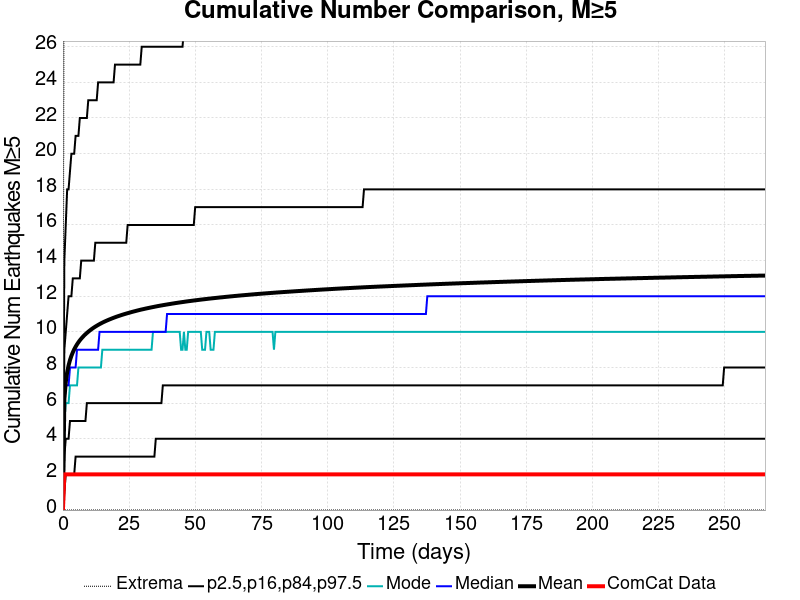

The data file committed next to this chart (first rows):
Time (days), ComCat Data, Simulation Mean, Simulation Median, Simulation Mode, Simulation Minimum, Simulation Maximum, 2.5 %-ile, 16 %-ile, 84 %-ile, 97.5 %-ile
0.0, 0.0, 0.0, 0.0, 0.0, 0.0, 0.0, 0.0, 0.0, 0.0, 0.0
0.5315, 2.0, 6.214, 6.0, 5.0, 0.0, 37.0, 1.0, 3.0, 9.0, 14.0
1.063, 2.0, 7.176, 7.0, 6.0, 0.0, 40.0, 2.0, 4.0, 10.0, 16.0
1.595, 2.0, 7.73, 7.0, 6.0, 0.0, 43.0, 2.0, 4.0, 11.0, 18.0
2.126, 2.0, 8.118, 7.0, 6.0, 0.0, 45.0, 2.0, 4.0, 12.0, 18.0
2.658, 2.0, 8.414, 8.0, 7.0, 0.0, 46.0, 2.0, 5.0, 12.0, 19.0
3.189, 2.0, 8.65, 8.0, 7.0, 0.0, 47.0, 2.0, 5.0, 12.0, 20.0
3.721, 2.0, 8.847, 8.0, 7.0, 0.0, 49.0, 2.0, 5.0, 13.0, 20.0
4.252, 2.0, 9.018, 8.0, 7.0, 0.0, 49.0, 2.0, 5.0, 13.0, 20.0
4.784, 2.0, 9.165, 8.0, 7.0, 0.0, 49.0, 3.0, 5.0, 13.0, 21.0
5.315, 2.0, 9.297, 9.0, 7.0, 0.0, 50.0, 3.0, 5.0, 13.0, 21.0
5.847, 2.0, 9.416, 9.0, 8.0, 0.0, 50.0, 3.0, 5.0, 13.0, 21.0
6.378, 2.0, 9.523, 9.0, 8.0, 0.0, 51.0, 3.0, 5.0, 13.0, 22.0
6.91, 2.0, 9.619, 9.0, 8.0, 0.0, 56.0, 3.0, 5.0, 14.0, 22.0
7.441, 2.0, 9.708, 9.0, 8.0, 0.0, 61.0, 3.0, 5.0, 14.0, 22.0
7.973, 2.0, 9.791, 9.0, 8.0, 0.0, 61.0, 3.0, 5.0, 14.0, 22.0
8.504, 2.0, 9.868, 9.0, 8.0, 0.0, 62.0, 3.0, 5.0, 14.0, 22.0
9.036, 2.0, 9.939, 9.0, 8.0, 0.0, 62.0, 3.0, 6.0, 14.0, 22.0
9.567, 2.0, 10.01, 9.0, 8.0, 0.0, 63.0, 3.0, 6.0, 14.0, 23.0
10.1, 2.0, 10.07, 9.0, 8.0, 0.0, 65.0, 3.0, 6.0, 14.0, 23.0
10.63, 2.0, 10.13, 9.0, 8.0, 0.0, 66.0, 3.0, 6.0, 14.0, 23.0
11.16, 2.0, 10.19, 9.0, 8.0, 0.0, 66.0, 3.0, 6.0, 14.0, 23.0
11.69, 2.0, 10.24, 9.0, 8.0, 0.0, 67.0, 3.0, 6.0, 14.0, 23.0
12.22, 2.0, 10.29, 9.0, 8.0, 0.0, 68.0, 3.0, 6.0, 15.0, 23.0
12.76, 2.0, 10.34, 9.0, 8.0, 0.0, 69.0, 3.0, 6.0, 15.0, 23.0
13.29, 2.0, 10.39, 9.0, 8.0, 0.0, 69.0, 3.0, 6.0, 15.0, 24.0
13.82, 2.0, 10.43, 10.0, 8.0, 0.0, 70.0, 3.0, 6.0, 15.0, 24.0
14.35, 2.0, 10.48, 10.0, 8.0, 0.0, 71.0, 3.0, 6.0, 15.0, 24.0
14.88, 2.0, 10.52, 10.0, 9.0, 0.0, 71.0, 3.0, 6.0, 15.0, 24.0
15.41, 2.0, 10.56, 10.0, 9.0, 0.0, 71.0, 3.0, 6.0, 15.0, 24.0
15.95, 2.0, 10.59, 10.0, 9.0, 0.0, 71.0, 3.0, 6.0, 15.0, 24.0
16.48, 2.0, 10.63, 10.0, 9.0, 0.0, 72.0, 3.0, 6.0, 15.0, 24.0
17.01, 2.0, 10.66, 10.0, 9.0, 0.0, 73.0, 3.0, 6.0, 15.0, 24.0
17.54, 2.0, 10.7, 10.0, 9.0, 0.0, 73.0, 3.0, 6.0, 15.0, 24.0
18.07, 2.0, 10.73, 10.0, 9.0, 0.0, 73.0, 3.0, 6.0, 15.0, 24.0
18.6, 2.0, 10.76, 10.0, 9.0, 0.0, 73.0, 3.0, 6.0, 15.0, 24.0
19.13, 2.0, 10.79, 10.0, 9.0, 0.0, 73.0, 3.0, 6.0, 15.0, 24.0
19.67, 2.0, 10.82, 10.0, 9.0, 0.0, 74.0, 3.0, 6.0, 15.0, 25.0
20.2, 2.0, 10.85, 10.0, 9.0, 0.0, 75.0, 3.0, 6.0, 15.0, 25.0
20.73, 2.0, 10.88, 10.0, 9.0, 0.0, 75.0, 3.0, 6.0, 15.0, 25.0
21.26, 2.0, 10.9, 10.0, 9.0, 0.0, 75.0, 3.0, 6.0, 15.0, 25.0
21.79, 2.0, 10.93, 10.0, 9.0, 0.0, 75.0, 3.0, 6.0, 15.0, 25.0
22.32, 2.0, 10.95, 10.0, 9.0, 0.0, 75.0, 3.0, 6.0, 15.0, 25.0
22.86, 2.0, 10.98, 10.0, 9.0, 0.0, 75.0, 3.0, 6.0, 15.0, 25.0
23.39, 2.0, 11, 10.0, 9.0, 0.0, 75.0, 3.0, 6.0, 15.0, 25.0
23.92, 2.0, 11.03, 10.0, 9.0, 0.0, 75.0, 3.0, 6.0, 15.0, 25.0
24.45, 2.0, 11.05, 10.0, 9.0, 0.0, 75.0, 3.0, 6.0, 16.0, 25.0
24.98, 2.0, 11.07, 10.0, 9.0, 0.0, 75.0, 3.0, 6.0, 16.0, 25.0
25.51, 2.0, 11.09, 10.0, 9.0, 0.0, 75.0, 3.0, 6.0, 16.0, 25.0
26.04, 2.0, 11.12, 10.0, 9.0, 0.0, 75.0, 3.0, 6.0, 16.0, 25.0
26.58, 2.0, 11.14, 10.0, 9.0, 0.0, 75.0, 3.0, 6.0, 16.0, 25.0
27.11, 2.0, 11.16, 10.0, 9.0, 0.0, 75.0, 3.0, 6.0, 16.0, 25.0
27.64, 2.0, 11.18, 10.0, 9.0, 0.0, 75.0, 3.0, 6.0, 16.0, 25.0
28.17, 2.0, 11.2, 10.0, 9.0, 0.0, 75.0, 3.0, 6.0, 16.0, 25.0
28.7, 2.0, 11.22, 10.0, 9.0, 0.0, 76.0, 3.0, 6.0, 16.0, 25.0
29.23, 2.0, 11.24, 10.0, 9.0, 0.0, 76.0, 3.0, 6.0, 16.0, 25.0
29.76, 2.0, 11.26, 10.0, 9.0, 0.0, 76.0, 3.0, 6.0, 16.0, 26.0
30.3, 2.0, 11.28, 10.0, 9.0, 0.0, 76.0, 3.0, 6.0, 16.0, 26.0
30.83, 2.0, 11.29, 10.0, 9.0, 0.0, 76.0, 3.0, 6.0, 16.0, 26.0
31.36, 2.0, 11.31, 10.0, 9.0, 0.0, 76.0, 3.0, 6.0, 16.0, 26.0
... 440 more rows
